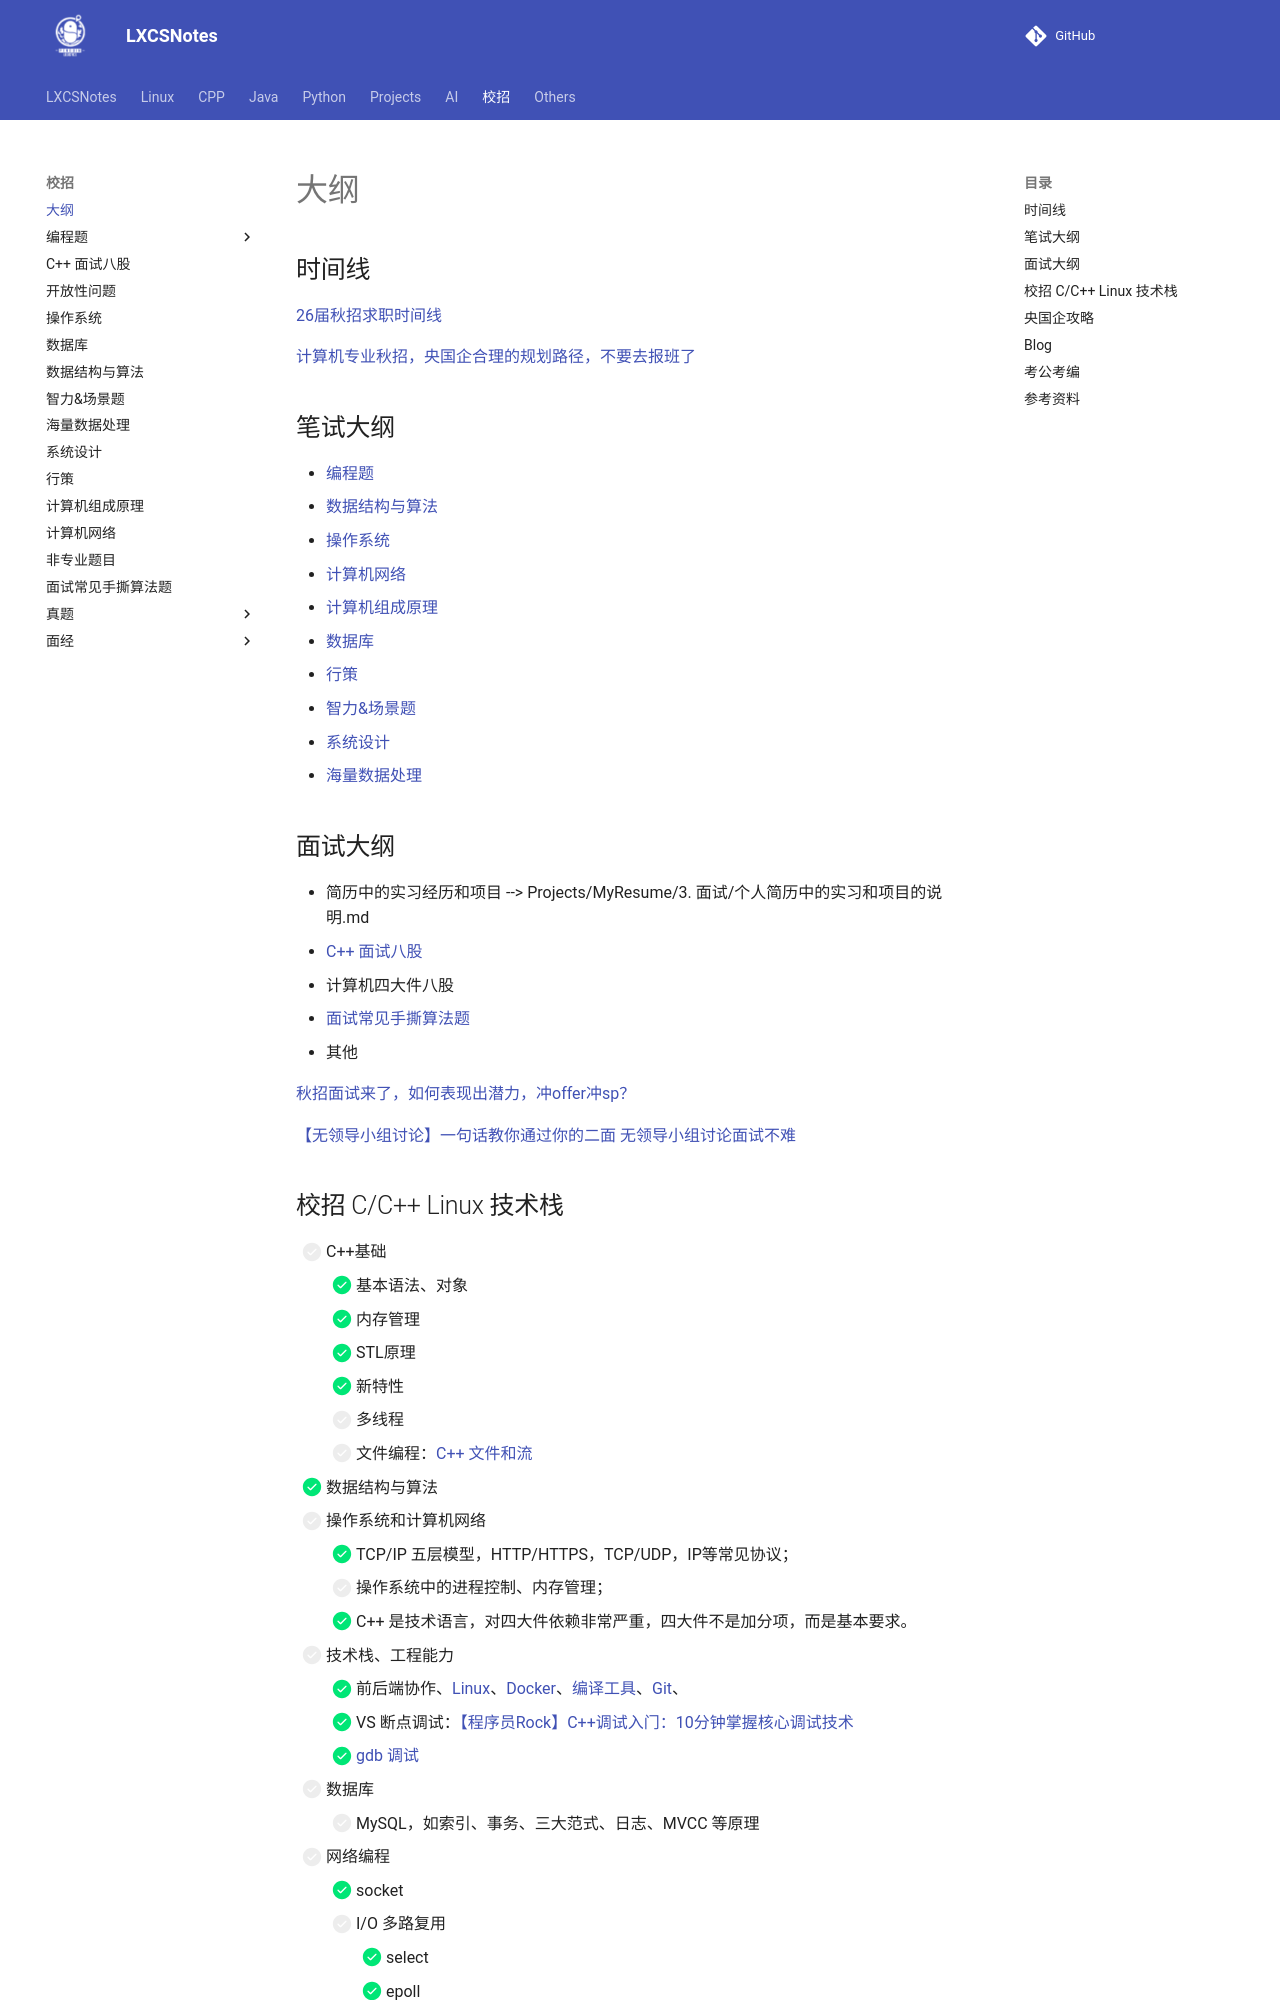

repository: A-Egoist/LXCSNotes · page: 校招/index.html · generator: mkdocs

# 大纲



## 时间线

[26届秋招求职时间线](https://www.bilibili.com/video/BV1AaKWz3ER5?spm_id_from=333.1245.0.0)

[计算机专业秋招，央国企合理的规划路径，不要去报班了](https://www.bilibili.com/video/BV1wi421U7E8?spm_id_from=333.1245.0.0)



## 笔试大纲

*   [编程题](./编程题/index.md)
*   [数据结构与算法](./数据结构与算法.md)
*   [操作系统](./操作系统.md)
*   [计算机网络](./计算机网络.md)
*   [计算机组成原理](./计算机组成原理.md)
*   [数据库](./数据库.md)
*   [行策](./行策.md)
*   [智力&场景题](./智力&场景题.md)
*   [系统设计](./系统设计.md)
*   [海量数据处理](./海量数据处理.md)



## 面试大纲

*   简历中的实习经历和项目 --> Projects/MyResume/3. 面试/个人简历中的实习和项目的说明.md
*   [C++ 面试八股](./C++ 面试八股.md)
*   计算机四大件八股
*   [面试常见手撕算法题](./面试常见手撕算法题.md)
*   其他

[秋招面试来了，如何表现出潜力，冲offer冲sp？](https://www.bilibili.com/video/BV1gGp3zWEhu?spm_id_from=333.1245.0.0)

[【无领导小组讨论】一句话教你通过你的二面 无领导小组讨论面试不难](https://www.bilibili.com/video/BV1YT4y1c7Fs?spm_id_from=333.1245.0.0)
